Photos from the image-classification dataset "dataset_cleaned" in the GitHub repository wormbler/backup_waste. Its 6 classes are: cardboard, glass, metal, paper, plastic, trash.

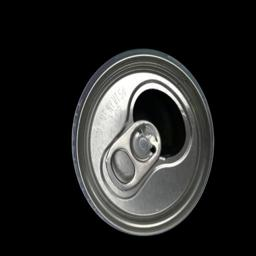
Label: metal

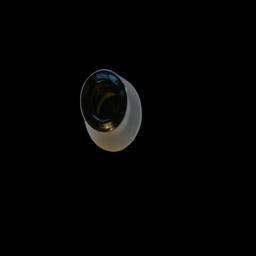
Label: glass

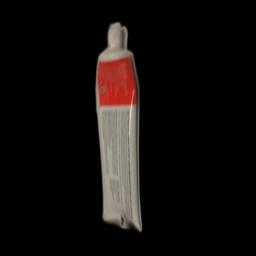
Label: trash

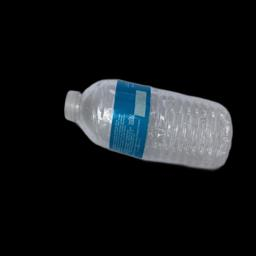
Label: plastic

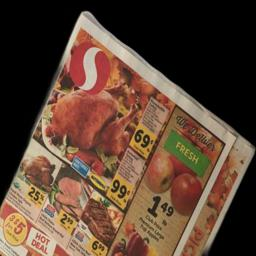
Label: paper

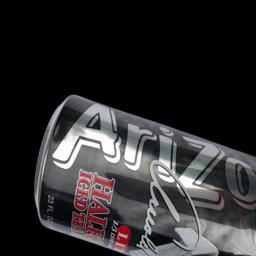
Label: metal
